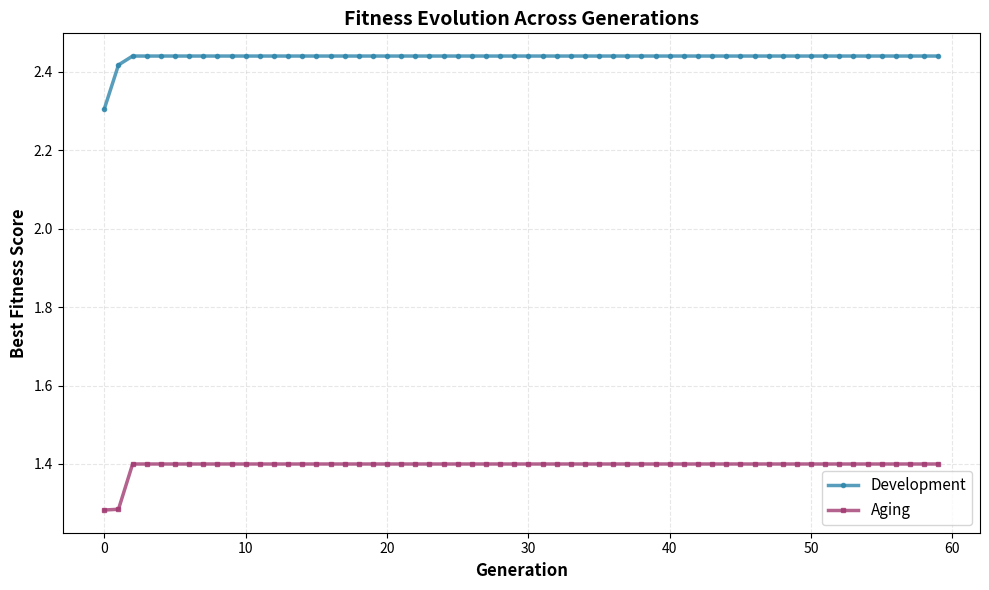
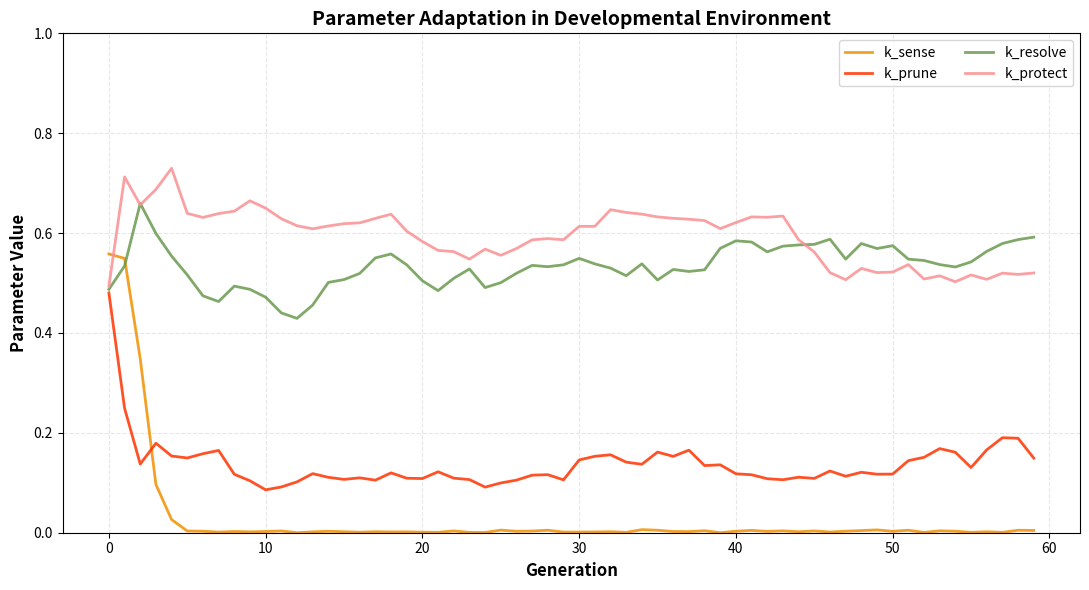
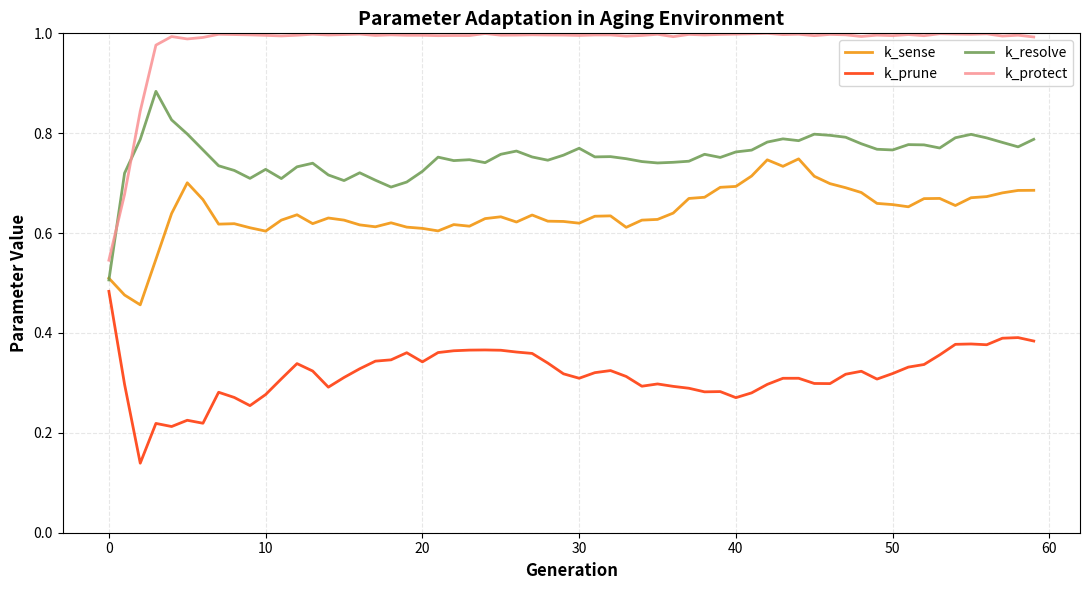
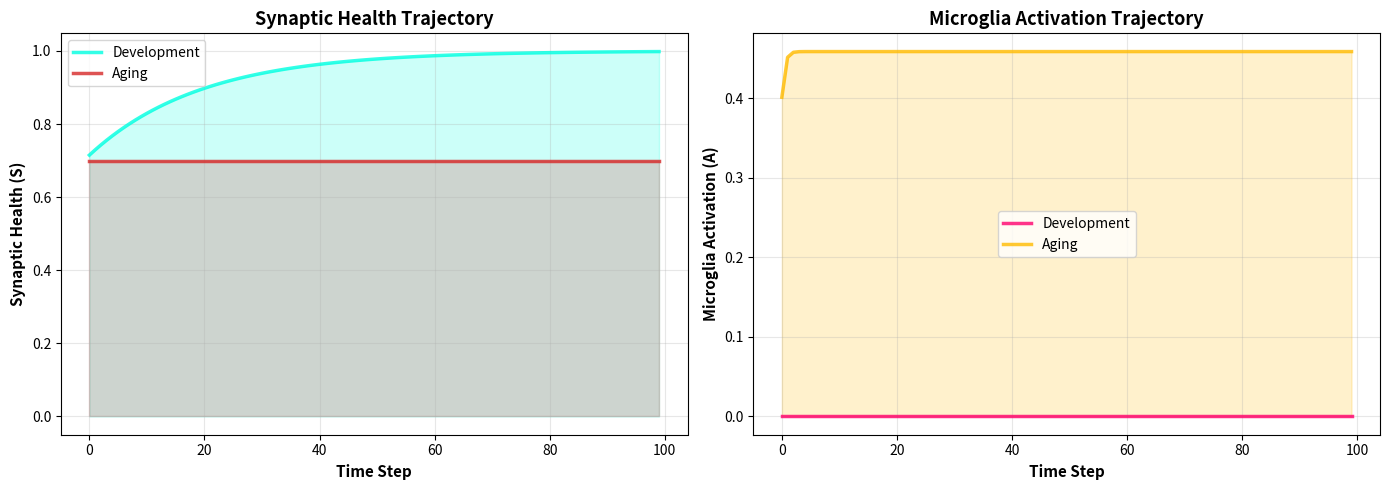

Source code (Python) for these figures, in order:
import numpy as np
import matplotlib.pyplot as plt
import random

TIME_STEPS = 100
POP_SIZE = 100
GENERATIONS = 60
ELITE_RATIO = 0.2
MUTATION_RATE = 0.1
MUTATION_STD = 0.1
INFLAMMATION_LEVEL = 0.6

def clip_param(x):
    return max(0.0, min(1.0, x))

def simulate_microglia(phenotype, env, E=INFLAMMATION_LEVEL, T=TIME_STEPS):
    k_sense, k_prune, k_resolve, k_protect = phenotype

    S = 0.7
    A = 0.0
    D = 0.0

    S_history = []
    A_history = []

    overpruned_time = 0
    chronic_A_time = 0

    for t in range(T):
        A = A + k_sense * E - k_resolve * A
        A = clip_param(A)

        if env == "dev":
            S_form = 0.05 * (1.0 - S)
        else:
            S_form = 0.0

        prune = k_prune * A * (1.0 - k_protect)
        S = S + S_form - prune
        S = clip_param(S)

        D = D + 0.02 * E - 0.03 * A
        D = max(0.0, D)

        S_history.append(S)
        A_history.append(A)

        if S < 0.3:
            overpruned_time += 1
        if A > 0.7:
            chronic_A_time += 1

    S_final = S_history[-1]
    S_mean = np.mean(S_history)
    A_mean = np.mean(A_history)

    # Return simulation statistics. Fitness calculation moved to compute_fitness()
    stats = {
        'S_history': np.array(S_history),
        'A_history': np.array(A_history),
        'S_final': float(S_final),
        'S_mean': float(S_mean),
        'A_mean': float(A_mean),
        'D_final': float(D),
        'overpruned_time': int(overpruned_time),
        'chronic_A_time': int(chronic_A_time),
        'T': int(T)
    }

    return stats

def initialize_population(pop_size=POP_SIZE):
    population = []
    for _ in range(pop_size):
        k_sense = random.random()
        k_prune = random.random()
        k_resolve = random.random()
        k_protect = random.random()
        population.append([k_sense, k_prune, k_resolve, k_protect])
    return np.array(population)

def evaluate_population(population, env, repeats=1, seeds=None):
    """Evaluate a population and return an array of fitness values.

    Args:
        population: array-like of individuals (chromosomes)
        env: 'dev' or 'aging'
        repeats: number of repeated evaluations per individual (for noisy sims)
        seeds: optional list/iterable of seeds (length >= repeats) to use per repeat

    Returns:
        numpy array of mean fitness values (averaged over repeats)
    """
    fitness_list = []
    for ind in population:
        fit_vals = []
        for r in range(repeats):
            # If seeds provided, set RNGs for reproducibility per repeat
            if seeds is not None:
                try:
                    s = seeds[r]
                except Exception:
                    s = None
                if s is not None:
                    random.seed(s)
                    np.random.seed(int(s) & 0xFFFFFFFF)

            stats = simulate_microglia(ind, env)
            fitness, _ = compute_fitness(stats, env)
            fit_vals.append(fitness)
        fitness_list.append(float(np.mean(fit_vals)))
    return np.array(fitness_list)


def compute_fitness(stats, env, weights=None, multi_objective=False):
    """Compute fitness from simulation stats.

    stats: dict returned by simulate_microglia
    env: 'dev' or 'aging'
    weights: optional dict to override default weights
    multi_objective: if True, return (None, objectives_dict)
    returns: (fitness_value, objectives_dict)
    """
    S_final = stats['S_final']
    S_mean = stats['S_mean']
    A_mean = stats['A_mean']
    D_final = stats['D_final']
    overpruned_frac = stats['overpruned_time'] / max(1, stats['T'])
    chronic_A_frac = stats['chronic_A_time'] / max(1, stats['T'])

    # Default weights (as used originally)
    if weights is None:
        if env == 'dev':
            weights = {'w_Sf': 1.5, 'w_Sm': 1.0, 'w_overpruned': 0.5, 'w_A': 0.3}
        else:
            weights = {'w_Sf': 1.2, 'w_Sm': 0.8, 'w_D': 0.5, 'w_chronicA': 0.4}

    objectives = {}
    if env == 'dev':
        objectives['S_final'] = S_final
        objectives['S_mean'] = S_mean
        objectives['overpruned_frac'] = overpruned_frac
        objectives['A_mean'] = A_mean
        if multi_objective:
            return None, objectives

        fitness = (
            weights['w_Sf'] * S_final +
            weights['w_Sm'] * S_mean -
            weights['w_overpruned'] * overpruned_frac -
            weights['w_A'] * A_mean
        )
    elif env == 'aging':
        objectives['S_final'] = S_final
        objectives['S_mean'] = S_mean
        objectives['D_final'] = D_final
        objectives['chronic_A_frac'] = chronic_A_frac
        if multi_objective:
            return None, objectives

        fitness = (
            weights['w_Sf'] * S_final +
            weights['w_Sm'] * S_mean -
            weights['w_D'] * D_final -
            weights['w_chronicA'] * chronic_A_frac
        )
    else:
        objectives = {'S_final': S_final, 'S_mean': S_mean}
        fitness = 0.0

    return float(fitness), objectives

def select_elites(population, fitness_list, elite_ratio=ELITE_RATIO):
    n_elite = max(2, int(len(population) * elite_ratio))
    idx_sorted = np.argsort(fitness_list)[::-1]
    elites = population[idx_sorted[:n_elite]]
    return elites

def crossover(parent1, parent2):
    child = []
    for p1, p2 in zip(parent1, parent2):
        r = random.random()
        if r < 0.4:
            child.append(p1)
        elif r < 0.8:
            child.append(p2)
        else:
            child.append((p1 + p2) / 2.0)
    return np.array(child)

def mutate(individual, mutation_rate=MUTATION_RATE, mutation_std=MUTATION_STD):
    new_ind = individual.copy()
    for i in range(len(new_ind)):
        if random.random() < mutation_rate:
            new_ind[i] += random.gauss(0.0, mutation_std)
            new_ind[i] = clip_param(new_ind[i])
    return new_ind

def run_ga(env, generations=GENERATIONS, pop_size=POP_SIZE):
    population = initialize_population(pop_size)
    best_fitness_history = []
    mean_params_history = []

    for gen in range(generations):
        fitness_list = evaluate_population(population, env)
        best_fitness = np.max(fitness_list)
        best_fitness_history.append(best_fitness)

        mean_params = np.mean(population, axis=0)
        mean_params_history.append(mean_params)

        print(f"[{env}] Generation {gen+1}/{generations}, best fitness = {best_fitness:.3f}")

        elites = select_elites(population, fitness_list)

        new_population = []
        for e in elites:
            new_population.append(e)

        while len(new_population) < pop_size:
            parents = random.sample(list(elites), 2)
            child = crossover(parents[0], parents[1])
            child = mutate(child)
            new_population.append(child)

        population = np.array(new_population)

    final_fitness = evaluate_population(population, env)
    best_idx = np.argmax(final_fitness)
    best_individual = population[best_idx]

    return {
        "best_individual": best_individual,
        "best_fitness_history": np.array(best_fitness_history),
        "mean_params_history": np.array(mean_params_history),
        "final_population": population,
    }

if __name__ == "__main__":
    result_dev = run_ga(env="dev")
    result_age = run_ga(env="aging")

    print("\nOptimal phenotype evolved in Development (k_sense, k_prune, k_resolve, k_protect):")
    print(result_dev["best_individual"])

    print("\nOptimal phenotype evolved in Aging (k_sense, k_prune, k_resolve, k_protect):")
    print(result_age["best_individual"])

    fig, ax = plt.subplots(figsize=(10, 6))
    ax.plot(result_dev["best_fitness_history"], linewidth=2.5, color='#2E86AB', marker='o', markersize=3, label="Development", alpha=0.8)
    ax.plot(result_age["best_fitness_history"], linewidth=2.5, color='#A23B72', marker='s', markersize=3, label="Aging", alpha=0.8)
    ax.set_xlabel("Generation", fontsize=12, fontweight='bold')
    ax.set_ylabel("Best Fitness Score", fontsize=12, fontweight='bold')
    ax.set_title("Fitness Evolution Across Generations", fontsize=14, fontweight='bold')
    ax.grid(True, alpha=0.3, linestyle='--')
    ax.legend(fontsize=11, loc='lower right')
    plt.tight_layout()
    plt.show()

    labels = ["k_sense", "k_prune", "k_resolve", "k_protect"]
    colors = ['#F18F01', "#FF3300", '#6A994E', "#FA9092"]
    
    fig, ax = plt.subplots(figsize=(11, 6))
    for i in range(4):
        ax.plot(result_dev["mean_params_history"][:, i], linewidth=2, color=colors[i], label=f"{labels[i]}", alpha=0.85, marker='')
    ax.set_xlabel("Generation", fontsize=12, fontweight='bold')
    ax.set_ylabel("Parameter Value", fontsize=12, fontweight='bold')
    ax.set_title("Parameter Adaptation in Developmental Environment", fontsize=14, fontweight='bold')
    ax.grid(True, alpha=0.3, linestyle='--')
    ax.legend(fontsize=10, loc='best', ncol=2)
    ax.set_ylim([0, 1])
    plt.tight_layout()
    plt.show()

    fig, ax = plt.subplots(figsize=(11, 6))
    for i in range(4):
        ax.plot(result_age["mean_params_history"][:, i], linewidth=2, color=colors[i], label=f"{labels[i]}", alpha=0.85, marker='')
    ax.set_xlabel("Generation", fontsize=12, fontweight='bold')
    ax.set_ylabel("Parameter Value", fontsize=12, fontweight='bold')
    ax.set_title("Parameter Adaptation in Aging Environment", fontsize=14, fontweight='bold')
    ax.grid(True, alpha=0.3, linestyle='--')
    ax.legend(fontsize=10, loc='best', ncol=2)
    ax.set_ylim([0, 1])
    plt.tight_layout()
    plt.show()

    best_dev = result_dev["best_individual"]
    best_age = result_age["best_individual"]

    stats_dev = simulate_microglia(best_dev, env="dev")
    stats_age = simulate_microglia(best_age, env="aging")
    S_dev = stats_dev['S_history']
    A_dev = stats_dev['A_history']
    S_age = stats_age['S_history']
    A_age = stats_age['A_history']

    fig, (ax1, ax2) = plt.subplots(1, 2, figsize=(14, 5))
    ax1.plot(S_dev, linewidth=2.5, color="#00FFE1", label="Development", alpha=0.8)
    ax1.plot(S_age, linewidth=2.5, color='#D62828', label="Aging", alpha=0.8)
    ax1.fill_between(range(len(S_dev)), S_dev, alpha=0.2, color="#00FFE1")
    ax1.fill_between(range(len(S_age)), S_age, alpha=0.2, color='#D62828')
    ax1.set_xlabel("Time Step", fontsize=11, fontweight='bold')
    ax1.set_ylabel("Synaptic Health (S)", fontsize=11, fontweight='bold')
    ax1.set_title("Synaptic Health Trajectory", fontsize=13, fontweight='bold')
    ax1.grid(True, alpha=0.3)
    ax1.legend(fontsize=10)
    
    ax2.plot(A_dev, linewidth=2.5, color='#FF006E', label="Development", alpha=0.8)
    ax2.plot(A_age, linewidth=2.5, color="#FFBB00", label="Aging", alpha=0.8)
    ax2.fill_between(range(len(A_dev)), A_dev, alpha=0.2, color='#FF006E')
    ax2.fill_between(range(len(A_age)), A_age, alpha=0.2, color="#FFBB00")
    ax2.set_xlabel("Time Step", fontsize=11, fontweight='bold')
    ax2.set_ylabel("Microglia Activation (A)", fontsize=11, fontweight='bold')
    ax2.set_title("Microglia Activation Trajectory", fontsize=13, fontweight='bold')
    ax2.grid(True, alpha=0.3)
    ax2.legend(fontsize=10)
    
    plt.tight_layout()
    plt.show()
